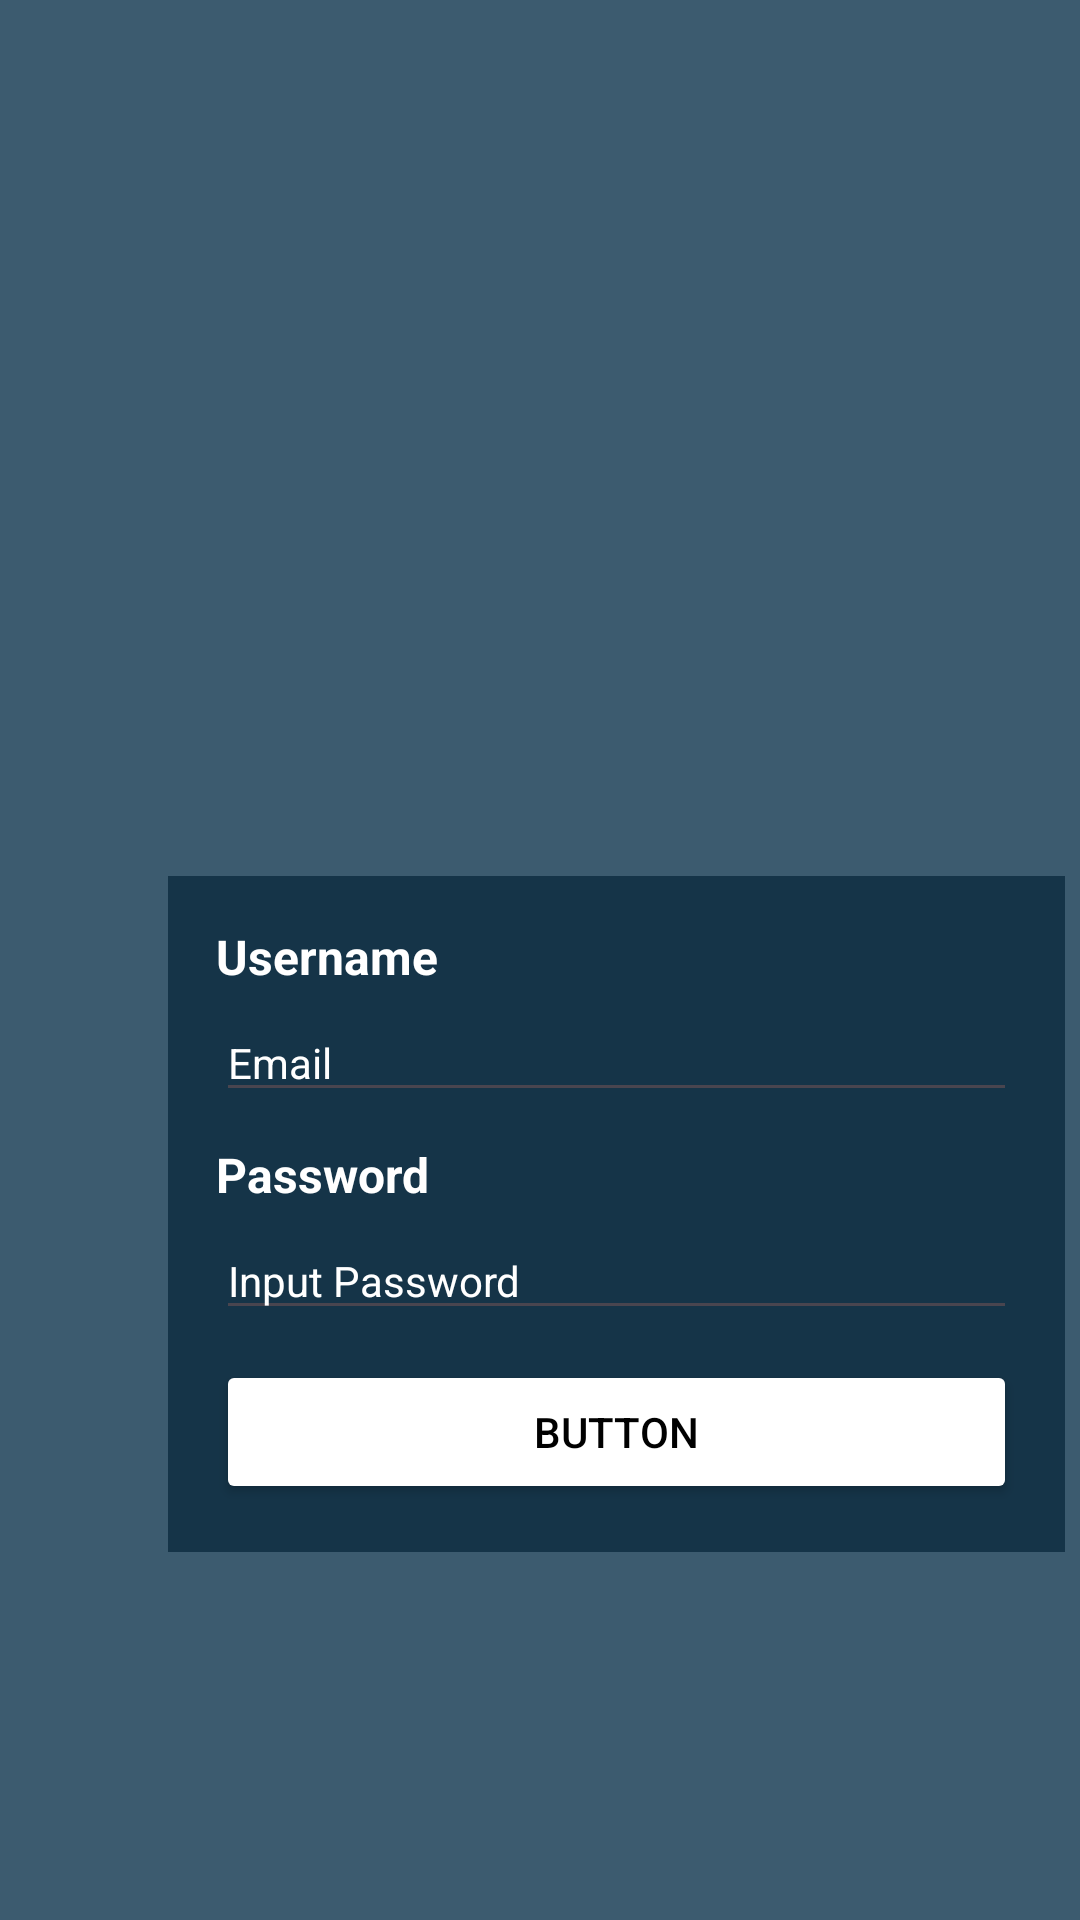

Write the Android layout XML for this screen, with the resource values it uses.
<!-- AndroidManifest.xml: activity theme Theme.UjiKom -->
<!-- res/layout/activity_login.xml -->
<?xml version="1.0" encoding="utf-8"?>
<androidx.constraintlayout.widget.ConstraintLayout xmlns:android="http://schemas.android.com/apk/res/android"
    xmlns:app="http://schemas.android.com/apk/res-auto"
    xmlns:tools="http://schemas.android.com/tools"
    android:id="@+id/main"
    android:layout_width="match_parent"
    android:layout_height="match_parent"
    android:background="@color/bg"
    android:orientation="vertical"
    tools:context=".MainActivity">

    <ImageView
        android:id="@+id/imageView"
        android:layout_width="300dp"
        android:layout_height="112dp"
        android:layout_marginTop="152dp"
        app:layout_constraintEnd_toEndOf="parent"
        app:layout_constraintHorizontal_bias="0.504"
        app:layout_constraintStart_toStartOf="parent"
        app:layout_constraintTop_toTopOf="parent"
        app:srcCompat="@drawable/splas" />
<LinearLayout
    android:layout_width="299dp"
    android:layout_height="wrap_content"
    android:layout_marginStart="56dp"
    android:layout_marginTop="28dp"
    android:layout_marginEnd="56dp"
    android:background="@color/bg_in"
    android:orientation="vertical"
    android:padding="16dp"
    app:layout_constraintEnd_toEndOf="parent"
    app:layout_constraintHorizontal_bias="0.0"
    app:layout_constraintStart_toStartOf="parent"
    app:layout_constraintTop_toBottomOf="@+id/imageView">
    <TextView
        android:id="@+id/text"
        android:layout_width="match_parent"
        android:layout_height="wrap_content"
        android:text="Username"
        android:textColor="#ffffff"
        android:textSize="16sp"
        android:textStyle="bold" />
    <EditText
        android:id="@+id/et_email"
        android:layout_width="match_parent"
        android:layout_height="wrap_content"
        android:layout_marginTop="5dp"
        android:hint="Email"
        android:inputType="text"
        android:textColor="#FFFFFF"
        android:textColorHint="#ffffff"
        android:textSize="14sp" />
    <TextView
        android:id="@+id/textV"
        android:layout_width="match_parent"
        android:layout_height="wrap_content"
        android:layout_marginTop="10dp"
        android:text="Password"
        android:textColor="#ffffff"
        android:textSize="16sp"
        android:textStyle="bold" />
    <EditText
        android:id="@+id/et_password"
        android:layout_width="match_parent"
        android:layout_height="wrap_content"
        android:layout_marginTop="5dp"
        android:drawableEnd="@drawable/eyes"
        android:ems="10"
        android:hint="Input Password"
        android:inputType="textPassword"
        android:textColor="#ffffff"
        android:textColorHint="#ffffff"
        android:textSize="14sp" />

    <Button
        android:id="@+id/btn_login"
        android:layout_width="match_parent"
        android:layout_height="wrap_content"
        android:layout_marginTop="10dp"
        android:backgroundTint="#ffffff"
        android:text="Button"
        android:textColor="#000000"
        tools:layout_editor_absoluteX="56dp"
        tools:layout_editor_absoluteY="453dp" />
</LinearLayout>
</androidx.constraintlayout.widget.ConstraintLayout>
<!-- resources referenced by this layout -->
<resources>
  <color name="bg">#3C5B6F</color>
  <color name="bg_in">#153448</color>
  <style name="Theme.UjiKom" parent="Base.Theme.UjiKom" />
  <style name="Base.Theme.UjiKom" parent="Theme.Material3.DayNight">
          
          
      </style>
</resources>
